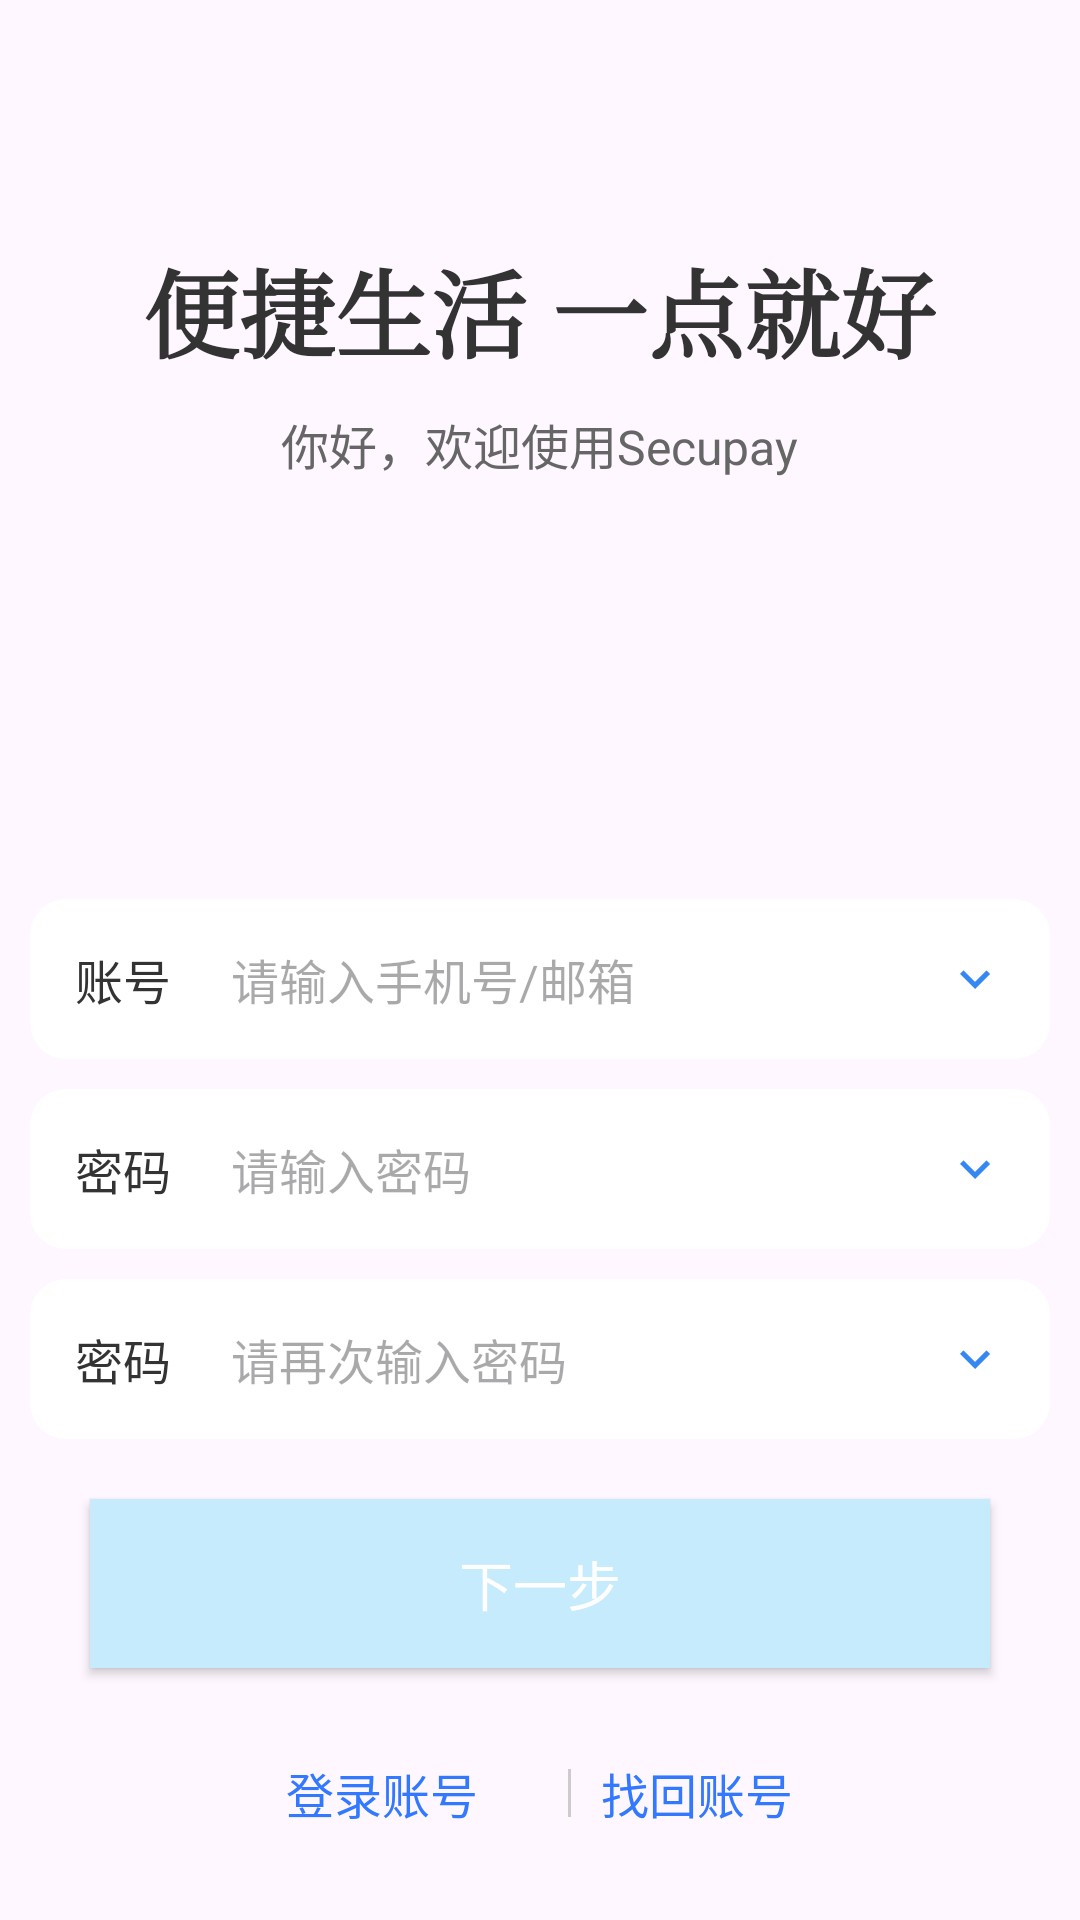

Here is an Android app screen rendered from its layout file. Give the layout XML and the strings, colors and styles it references.
<!-- AndroidManifest.xml: application theme Theme.Secupay -->
<!-- res/layout/activity_register.xml -->
<?xml version="1.0" encoding="utf-8"?>
<LinearLayout xmlns:android="http://schemas.android.com/apk/res/android"
    android:layout_width="match_parent"
    android:layout_height="match_parent"
    android:orientation="vertical"
    android:padding="10dp"
    android:background="@drawable/bg_main_gradient">

    
    <TextView
        android:layout_width="wrap_content"
        android:layout_height="wrap_content"
        android:text="便捷生活 一点就好"
        android:fontFamily="serif"
        android:textSize="32sp"
        android:textStyle="bold"
        android:textColor="#333333"
        android:layout_marginTop="70dp"
        android:layout_gravity="center_horizontal" />

    
    <TextView
        android:layout_width="wrap_content"
        android:layout_height="wrap_content"
        android:text="你好，欢迎使用Secupay"
        android:textSize="16sp"
        android:textColor="#666666"
        android:layout_marginTop="10dp"
        android:layout_gravity="center_horizontal" />

    
    <LinearLayout
        android:layout_width="match_parent"
        android:layout_height="wrap_content"
        android:layout_marginTop="140dp"
        android:orientation="horizontal"
        android:background="@drawable/bg_rounded_white"
        android:padding="15dp"
        android:gravity="center_vertical">

        <TextView
            android:layout_width="wrap_content"
            android:layout_height="wrap_content"
            android:text="账号"
            android:textSize="16sp"
            android:textColor="#333333"
            android:layout_marginEnd="10dp" />

        <EditText
            android:id="@+id/editTextAccount"
            android:layout_width="0dp"
            android:layout_height="wrap_content"
            android:layout_weight="1"
            android:hint="请输入手机号/邮箱"
            android:paddingStart="10dp"
            android:paddingEnd="10dp"
            android:textSize="16sp"
            android:background="@android:color/transparent" />

        <ImageView
            android:layout_width="20dp"
            android:layout_height="20dp"
            android:src="@drawable/ic_down_arrow"
            android:layout_marginStart="10dp" />

    </LinearLayout>
    
    <LinearLayout
        android:layout_width="match_parent"
        android:layout_height="wrap_content"
        android:layout_marginTop="10dp"
        android:orientation="horizontal"
        android:background="@drawable/bg_rounded_white"
        android:padding="15dp"
        android:gravity="center_vertical">

        <TextView
            android:layout_width="wrap_content"
            android:layout_height="wrap_content"
            android:text="密码"
            android:textSize="16sp"
            android:textColor="#333333"
            android:layout_marginEnd="10dp" />

        <EditText
            android:id="@+id/editTextpassword"
            android:layout_width="0dp"
            android:layout_height="wrap_content"
            android:layout_weight="1"
            android:hint="请输入密码"
            android:paddingStart="10dp"
            android:paddingEnd="10dp"
            android:textSize="16sp"
            android:background="@android:color/transparent" />

        <ImageView
            android:layout_width="20dp"
            android:layout_height="20dp"
            android:src="@drawable/ic_down_arrow"
            android:layout_marginStart="10dp" />

    </LinearLayout>
    
    <LinearLayout
        android:layout_width="match_parent"
        android:layout_height="wrap_content"
        android:layout_marginTop="10dp"
        android:orientation="horizontal"
        android:background="@drawable/bg_rounded_white"
        android:padding="15dp"
        android:gravity="center_vertical">

        <TextView
            android:layout_width="wrap_content"
            android:layout_height="wrap_content"
            android:text="密码"
            android:textSize="16sp"
            android:textColor="#333333"
            android:layout_marginEnd="10dp" />

        <EditText
            android:id="@+id/editTextpassword_next"
            android:layout_width="0dp"
            android:layout_height="wrap_content"
            android:layout_weight="1"
            android:hint="请再次输入密码"
            android:paddingStart="10dp"
            android:paddingEnd="10dp"
            android:textSize="16sp"
            android:background="@android:color/transparent" />

        <ImageView
            android:layout_width="20dp"
            android:layout_height="20dp"
            android:src="@drawable/ic_down_arrow"
            android:layout_marginStart="10dp" />

    </LinearLayout>
    
    <Button
        android:id="@+id/btnNext"
        android:layout_width="match_parent"
        android:layout_height="wrap_content"
        android:layout_marginTop="20dp"
        android:text="下一步"
        android:textSize="18sp"
        android:textColor="#FFFFFF"
        android:background="#c6ebfd"
        android:paddingVertical="15dp"
        android:layout_marginHorizontal="20dp"
        android:gravity="center" />

    
    <LinearLayout
        android:layout_width="match_parent"
        android:layout_height="wrap_content"
        android:layout_marginTop="30dp"
        android:orientation="horizontal"
        android:gravity="center">

        <TextView
            android:id="@+id/tvRegister"
            android:layout_width="wrap_content"
            android:layout_height="wrap_content"
            android:text="登录账号"
            android:textSize="16sp"
            android:textColor="#3379FF"
            android:layout_marginEnd="20dp" />

        <View
            android:layout_width="1dp"
            android:layout_height="16dp"
            android:background="#CCCCCC"
            android:layout_marginHorizontal="10dp" />

        <TextView
            android:id="@+id/tvFind"
            android:layout_width="wrap_content"
            android:layout_height="wrap_content"
            android:text="找回账号"
            android:textSize="16sp"
            android:textColor="#3379FF" />
    </LinearLayout>

</LinearLayout>
<!-- resources referenced by this layout -->
<resources>
  <!-- drawable bg_rounded_white (drawable) -->
  <?xml version="1.0" encoding="utf-8"?>
  <shape xmlns:android="http://schemas.android.com/apk/res/android"
      android:shape="rectangle">
  
  
      <solid android:color="#ffffff" />
  
      
      <corners android:radius="12dp" />
  
  </shape>
  <!-- drawable ic_down_arrow (drawable-anydpi) -->
  <vector xmlns:android="http://schemas.android.com/apk/res/android"
      android:width="24dp"
      android:height="24dp"
      android:viewportWidth="24"
      android:viewportHeight="24"
      android:tint="#0269EF"
      android:alpha="0.8">
    <path
        android:fillColor="@android:color/white"
        android:pathData="M7.41,8.59L12,13.17l4.59,-4.58L18,10l-6,6 -6,-6 1.41,-1.41z"/>
  </vector>
  <style name="Theme.Secupay" parent="Base.Theme.Secupay" />
  <style name="Base.Theme.Secupay" parent="Theme.Material3.DayNight.NoActionBar">
          
          <item name="colorPrimary">#8cd8fa</item>
          
          <item name="android:statusBarColor">@android:color/black</item>
          <item name="android:navigationBarColor">@android:color/black</item>
      </style>
</resources>
